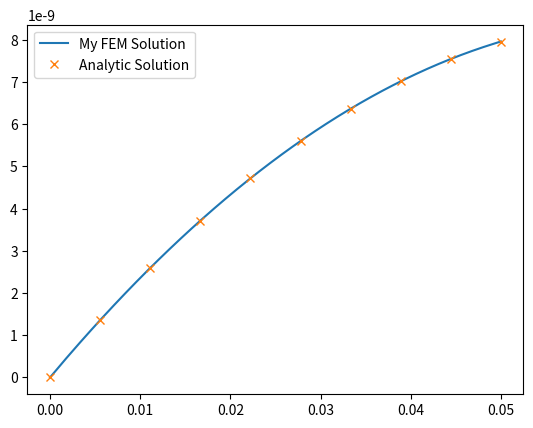

Write the Python code that produced this figure.
import numpy as np
from matplotlib import pyplot as plt
# N is number of elements. Hence, Number of basis functions = N+1 and 
# number of nodes = N+1

def hat_func(xs,offset,dx):
    hat = []
    offset = offset 
    for x in xs:
        if  offset - dx < x <offset:
            hat.append((x - (offset -dx))/dx )
        elif offset <= x < offset + dx:
            hat.append(((offset + dx) - x)/dx)     
        else:
            hat.append(0)
    return hat


def hat_func_derivative(xs,offset,dx):
    prime = []
    offset = offset 
    for x in xs:
        if offset - dx < x < offset:
            prime.append(1/dx)
        elif offset < x < offset + dx:
            prime.append(-1/dx)
        else:
            prime.append(0)
    return prime
   
def gen_node_positions(N,bounds):
    left = bounds[0]
    right = bounds[1]
    return np.linspace(left, right,N+1)


def basis_set(node_positions,bounds,N,n_el = 100):

    dx = node_positions[1] - node_positions[0]
   
    
    data = {}
    
    x = np.linspace(bounds[0],bounds[1],n_el * (N))

    # treating the first basis function:
    x_element = np.linspace(node_positions[0], node_positions[2], n_el)
    
    phi = hat_func(x, (node_positions[1] - dx),dx)
    phi_prime = hat_func_derivative(x, (node_positions[1]- dx),dx)
    phi = np.array(phi)
    phi_prime = np.array(phi_prime)
    plt.plot(x,phi,color = 'k')
    # plt.plot(x,phi_prime)
    data[f'BasisFunction:{0}'] = {'phi':phi,'phi_prime':phi_prime,'x':x_element}

    #treating the last basis function:
    x_element = np.linspace(node_positions[N-2], node_positions[N], n_el)
    
    phi = hat_func(x, (node_positions[N-1] + dx),dx)
    phi_prime = hat_func_derivative(x, (node_positions[N-1]+dx),dx)
    phi = np.array(phi)
    phi_prime = np.array(phi_prime)
    plt.plot(x,phi,color = 'k')
    # plt.plot(x,phi_prime)

    data[f'BasisFunction:{N}'] = {'phi':phi,'phi_prime':phi_prime,'x':x_element}

    # looping over the inner basis functions
    for i in range(0,N-1):
        
        
        
        x_element = np.linspace(node_positions[i], node_positions[i + 2], n_el)
        
        phi = hat_func(x, (node_positions[i+1]),dx)
        
        phi_prime = hat_func_derivative(x, (node_positions[i+1]),dx)

        phi = np.array(phi)
        phi_prime = np.array(phi_prime)
        # if i == 0:
        plt.plot(x,phi)
        # plt.plot(x,phi_prime)
   
        data[f'BasisFunction:{i+1}'] = {'phi':phi,'phi_prime':phi_prime,'x':x_element}
    plt.savefig('basis_functions.jpg',dpi = 500)
    
    plt.close()

    return data
    

def calc_stiffness_3(data_dict,l,r,a,b,c,f,bounds):
    K = np.zeros((N,N))
    F = np.zeros(N)

    x = np.linspace(bounds[0],bounds[-1],n_el * (N))
    
    # looping over the basis functions:
    for i in range(1,N+1):    
        
        A = data_dict[f'BasisFunction:{i}']['phi']
        A_prime = data_dict[f'BasisFunction:{i}']['phi_prime']
        for j in range(1,N+1):
            B = data_dict[f'BasisFunction:{j}']['phi']
            
            
            B_prime = data_dict[f'BasisFunction:{j}']['phi_prime']
            
            kij = np.trapz(y = -a* A_prime*B_prime + b *A *B_prime   + c* A*B , x=x)
            
            K[i-1,j-1] = kij

        Fi = np.trapz(y = A*f(x), x = x)
        
        F[i-1] = Fi
   
    A = data_dict[f'BasisFunction:{1}']['phi']
    A_prime = data_dict[f'BasisFunction:{1}']['phi_prime']
    
    B = data_dict[f'BasisFunction:{0}']['phi']
    B_prime = data_dict[f'BasisFunction:{0}']['phi_prime']
    


    F[0] -=  np.trapz(-a*A_prime*B_prime + b*A *B_prime + c*A*B, x = x) * l




    A = data_dict[f'BasisFunction:{N-1}']['phi']
    A_prime = data_dict[f'BasisFunction:{N-1}']['phi_prime']
    B = data_dict[f'BasisFunction:{N}']['phi']
    B_prime = data_dict[f'BasisFunction:{N}']['phi_prime']
    
    # F[-1] -= np.trapz(-a*A_prime*B_prime + b*A_prime *B + c*A*B, x = x)* r        
    F[-1] += -a*r
    
    
    print(K)
    print(F)
    return np.linalg.solve(K,F)

def get_u(alphas,data_dict,l,r):
    u  =np.zeros(n_el*(N))
    

    u += l * data_dict[f'BasisFunction:{0}']['phi']
    # u += r * data_dict[f'BasisFunction:{N}']['phi']

    for i in range(1,N+1):
   
        A = data_dict[f'BasisFunction:{i}']['phi']
       
        u+= alphas[i-1]*A
    return u


def finite_elem_solver(N,bounds,left,right,a,b,c,f):
    
    nodes = gen_node_positions(N,bounds)
    data = basis_set(nodes,bounds,N)
    alphas = calc_stiffness_3(data,left,right,a,b,c,f,bounds)
    
    u = get_u(alphas,data,left,right)

    return u


N =40
L = 0.05
bounds = [0.0, L]
# h = (bounds[1] - bounds[0]) / N
n_el = 100



g = 0.0005

E = 0.025e9
A=  np.pi*1e-4

left= 0.0

# rho = 5000
# sigma = 50*10**3
right  =g/(A*E)
BCs = [left,right]

a = 1.0
b = 0.0
c = 0.0
B = 0.03
def f(x):
    return -B/(A*E)

def analytic(x):
    # return rho*g/(2*E)*x**2 -rho * g*L/E  * x - sigma/E*x
    return 0 
u = finite_elem_solver(N,bounds,*BCs,a,b,c,f)
x_ex = np.linspace(0, L, 10)
u_ex = [-0.5*B*x_ex_i**2/E/A + (g + B*L)*x_ex_i/E/A for x_ex_i in x_ex]



# print(u_ex[-1])
zers = np.zeros(len(u))
x = np.linspace(bounds[0],bounds[1],len(u))
plt.plot(x,u,label = 'My FEM Solution')
plt.plot(x_ex,u_ex,'x',label = 'Analytic Solution')


# plt.plot(x,analytic(x),label = 'Analytic Solution')
# plt.plot(x,zers)
plt.legend()
plt.savefig('solution.jpg',dpi = 500)


